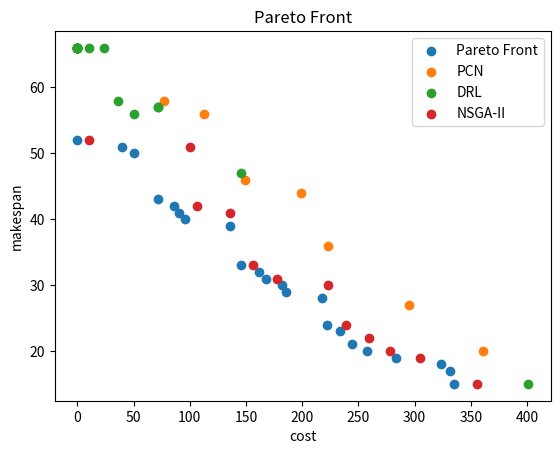

This figure's Python source:
import numpy as np
import matplotlib.pyplot as plt
all = np.array([
[0, 66], [10, 66], [10, 66], [20, 66], [24, 66], [34, 66], [34, 66], [44, 66], [50, 56], [60, 56], [60, 56], [70, 56], [74, 56], [84, 56], [84, 56], [94, 56], [72, 57], [82, 55], [82, 55], [92, 55], [96, 57], [106, 49], [106, 49], [116, 49], [122, 49], [132, 49], [132, 49], [142, 47], [146, 48], [156, 48], [156, 48], [166, 47], [36, 66], [46, 66], [46, 66], [56, 66], [60, 66], [70, 66], [70, 66], [80, 66], [86, 56], [96, 56], [96, 56], [106, 56], [110, 56], [120, 56], [120, 56], [130, 56], [108, 55], [118, 48], [118, 48], [128, 48], [132, 48], [142, 48], [142, 48], [152, 48], [158, 47], [168, 47], [168, 47], [178, 47], [182, 47], [192, 47], [192, 47], [202, 47], [36, 58], [46, 58], [46, 58], [56, 58], [60, 58], [70, 58], [70, 58], [80, 58], [86, 56], [96, 56], [96, 56], [106, 56], [110, 48], [120, 48], [120, 48], [130, 48], [108, 48], [118, 48], [118, 48], [128, 48], [132, 48], [142, 48], [142, 48], [152, 48], [158, 48], [168, 48], [168, 48], [178, 46], [182, 39], [192, 39], [192, 39], [202, 39], [72, 57], [82, 57], [82, 57], [92, 57], [96, 57], [106, 57], [106, 57], [116, 57], [122, 47], [132, 47], [132, 47], [142, 47], [146, 47], [156, 47], [156, 47], [166, 47], [144, 48], [154, 48], [154, 48], [164, 48], [168, 48], [178, 48], [178, 48], [188, 48], [194, 38], [204, 38], [204, 38], [214, 38], [218, 38], [228, 38], [228, 38], [238, 38], [77, 58], [87, 58], [87, 58], [97, 58], [101, 58], [111, 58], [111, 58], [121, 58], [127, 48], [137, 48], [137, 48], [147, 48], [151, 48], [161, 48], [161, 48], [171, 48], [149, 46], [159, 46], [159, 46], [169, 46], [173, 46], [183, 46], [183, 46], [193, 46], [199, 39], [209, 39], [209, 39], [219, 39], [223, 39], [233, 39], [233, 39], [243, 39], [113, 55], [123, 55], [123, 55], [133, 55], [137, 55], [147, 55], [147, 55], [157, 55], [163, 45], [173, 45], [173, 45], [183, 45], [187, 45], [197, 45], [197, 45], [207, 45], [185, 44], [195, 44], [195, 44], [205, 44], [209, 37], [219, 37], [219, 37], [229, 37], [235, 36], [245, 36], [245, 36], [255, 36], [259, 36], [269, 36], [269, 36], [279, 36], [113, 56], [123, 56], [123, 56], [133, 56], [137, 48], [147, 48], [147, 48], [157, 48], [163, 48], [173, 48], [173, 48], [183, 48], [187, 48], [197, 48], [197, 48], [207, 48], [185, 45], [195, 45], [195, 45], [205, 45], [209, 39], [219, 39], [219, 39], [229, 39], [235, 39], [245, 39], [245, 39], [255, 39], [259, 39], [269, 39], [269, 39], [279, 39], [149, 46], [159, 46], [159, 46], [169, 46], [173, 46], [183, 46], [183, 46], [193, 46], [199, 44], [209, 44], [209, 44], [219, 44], [223, 36], [233, 36], [233, 36], [243, 36], [221, 37], [231, 37], [231, 37], [241, 37], [245, 37], [255, 37], [255, 37], [265, 37], [271, 35], [281, 35], [281, 35], [291, 35], [295, 27], [305, 27], [305, 27], [315, 27], [40, 66], [50, 66], [50, 66], [60, 66], [64, 66], [74, 66], [74, 66], [84, 66], [90, 56], [100, 56], [100, 56], [110, 56], [114, 56], [124, 56], [124, 56], [134, 56], [112, 57], [122, 55], [122, 55], [132, 55], [136, 57], [146, 49], [146, 49], [156, 49], [162, 49], [172, 49], [172, 49], [182, 47], [186, 48], [196, 48], [196, 48], [206, 47], [76, 66], [86, 66], [86, 66], [96, 66], [100, 66], [110, 66], [110, 66], [120, 66], [126, 56], [136, 56], [136, 56], [146, 56], [150, 56], [160, 56], [160, 56], [170, 56], [148, 55], [158, 48], [158, 48], [168, 48], [172, 48], [182, 48], [182, 48], [192, 48], [198, 47], [208, 47], [208, 47], [218, 47], [222, 47], [232, 47], [232, 47], [242, 47], [76, 58], [86, 58], [86, 58], [96, 58], [100, 58], [110, 58], [110, 58], [120, 58], [126, 56], [136, 56], [136, 56], [146, 56], [150, 48], [160, 48], [160, 48], [170, 48], [148, 48], [158, 48], [158, 48], [168, 48], [172, 48], [182, 48], [182, 48], [192, 48], [198, 48], [208, 48], [208, 48], [218, 46], [222, 39], [232, 39], [232, 39], [242, 39], [112, 57], [122, 57], [122, 57], [132, 57], [136, 57], [146, 57], [146, 57], [156, 57], [162, 47], [172, 47], [172, 47], [182, 47], [186, 47], [196, 47], [196, 47], [206, 47], [184, 48], [194, 48], [194, 48], [204, 48], [208, 48], [218, 48], [218, 48], [228, 48], [234, 38], [244, 38], [244, 38], [254, 38], [258, 38], [268, 38], [268, 38], [278, 38], [117, 56], [127, 56], [127, 56], [137, 56], [141, 48], [151, 48], [151, 48], [161, 48], [167, 48], [177, 48], [177, 48], [187, 48], [191, 48], [201, 48], [201, 48], [211, 48], [189, 45], [199, 45], [199, 45], [209, 45], [213, 39], [223, 39], [223, 39], [233, 39], [239, 39], [249, 39], [249, 39], [259, 39], [263, 39], [273, 39], [273, 39], [283, 39], [153, 46], [163, 46], [163, 46], [173, 46], [177, 46], [187, 46], [187, 46], [197, 46], [203, 44], [213, 44], [213, 44], [223, 44], [227, 36], [237, 36], [237, 36], [247, 36], [225, 37], [235, 37], [235, 37], [245, 37], [249, 37], [259, 37], [259, 37], [269, 37], [275, 35], [285, 35], [285, 35], [295, 35], [299, 27], [309, 27], [309, 27], [319, 27], [153, 46], [163, 46], [163, 46], [173, 46], [177, 46], [187, 46], [187, 46], [197, 46], [203, 44], [213, 44], [213, 44], [223, 44], [227, 36], [237, 36], [237, 36], [247, 36], [225, 37], [235, 37], [235, 37], [245, 37], [249, 37], [259, 37], [259, 37], [269, 37], [275, 35], [285, 35], [285, 35], [295, 35], [299, 27], [309, 27], [309, 27], [319, 27], [189, 46], [199, 46], [199, 46], [209, 46], [213, 46], [223, 46], [223, 46], [233, 46], [239, 44], [249, 44], [249, 44], [259, 44], [263, 36], [273, 36], [273, 36], [283, 36], [261, 35], [271, 35], [271, 35], [281, 35], [285, 27], [295, 27], [295, 27], [305, 27], [311, 27], [321, 27], [321, 27], [331, 27], [335, 27], [345, 27], [345, 27], [355, 27], [96, 54], [106, 54], [106, 54], [116, 54], [120, 54], [130, 54], [130, 54], [140, 54], [146, 44], [156, 44], [156, 44], [166, 44], [170, 44], [180, 44], [180, 44], [190, 44], [168, 43], [178, 43], [178, 43], [188, 43], [192, 42], [202, 36], [202, 36], [212, 36], [218, 36], [228, 36], [228, 36], [238, 35], [242, 35], [252, 35], [252, 35], [262, 35], [132, 54], [142, 54], [142, 54], [152, 54], [156, 54], [166, 54], [166, 54], [176, 54], [182, 44], [192, 44], [192, 44], [202, 44], [206, 44], [216, 44], [216, 44], [226, 44], [204, 39], [214, 36], [214, 36], [224, 36], [228, 36], [238, 36], [238, 36], [248, 36], [254, 35], [264, 35], [264, 35], [274, 35], [278, 35], [288, 35], [288, 35], [298, 35], [132, 45], [142, 45], [142, 45], [152, 45], [156, 45], [166, 45], [166, 45], [176, 45], [182, 43], [192, 43], [192, 43], [202, 43], [206, 35], [216, 35], [216, 35], [226, 35], [204, 36], [214, 36], [214, 36], [224, 36], [228, 36], [238, 36], [238, 36], [248, 36], [254, 36], [264, 30], [264, 30], [274, 30], [278, 32], [288, 26], [288, 26], [298, 26], [168, 45], [178, 45], [178, 45], [188, 45], [192, 45], [202, 45], [202, 45], [212, 45], [218, 35], [228, 35], [228, 35], [238, 35], [242, 35], [252, 35], [252, 35], [262, 35], [240, 36], [250, 36], [250, 36], [260, 36], [264, 36], [274, 36], [274, 36], [284, 36], [290, 28], [300, 26], [300, 26], [310, 26], [314, 26], [324, 26], [324, 26], [334, 26], [173, 46], [183, 46], [183, 46], [193, 46], [197, 46], [207, 46], [207, 46], [217, 46], [223, 36], [233, 36], [233, 36], [243, 36], [247, 36], [257, 36], [257, 36], [267, 36], [245, 35], [255, 35], [255, 35], [265, 35], [269, 29], [279, 29], [279, 29], [289, 29], [295, 29], [305, 27], [305, 27], [315, 27], [319, 27], [329, 27], [329, 27], [339, 27], [209, 38], [219, 38], [219, 38], [229, 38], [233, 38], [243, 38], [243, 38], [253, 38], [259, 36], [269, 36], [269, 36], [279, 36], [283, 28], [293, 28], [293, 28], [303, 28], [281, 27], [291, 27], [291, 27], [301, 27], [305, 25], [315, 25], [315, 25], [325, 25], [331, 23], [341, 23], [341, 23], [351, 23], [355, 22], [365, 19], [365, 19], [375, 19], [209, 41], [219, 41], [219, 41], [229, 41], [233, 41], [243, 41], [243, 41], [253, 41], [259, 39], [269, 39], [269, 39], [279, 39], [283, 31], [293, 31], [293, 31], [303, 31], [281, 30], [291, 30], [291, 30], [301, 30], [305, 25], [315, 25], [315, 25], [325, 25], [331, 23], [341, 23], [341, 23], [351, 23], [355, 22], [365, 22], [365, 22], [375, 22], [245, 34], [255, 34], [255, 34], [265, 34], [269, 34], [279, 34], [279, 34], [289, 34], [295, 32], [305, 32], [305, 32], [315, 32], [319, 24], [329, 24], [329, 24], [339, 24], [317, 25], [327, 25], [327, 25], [337, 23], [341, 25], [351, 25], [351, 25], [361, 20], [367, 20], [377, 18], [377, 18], [387, 18], [391, 20], [401, 15], [401, 15], [411, 15], [136, 45], [146, 45], [146, 45], [156, 45], [160, 45], [170, 45], [170, 45], [180, 45], [186, 43], [196, 43], [196, 43], [206, 43], [210, 35], [220, 35], [220, 35], [230, 35], [208, 36], [218, 36], [218, 36], [228, 36], [232, 36], [242, 36], [242, 36], [252, 36], [258, 36], [268, 30], [268, 30], [278, 30], [282, 32], [292, 26], [292, 26], [302, 26], [172, 45], [182, 45], [182, 45], [192, 45], [196, 45], [206, 45], [206, 45], [216, 45], [222, 35], [232, 35], [232, 35], [242, 35], [246, 35], [256, 35], [256, 35], [266, 35], [244, 36], [254, 36], [254, 36], [264, 36], [268, 36], [278, 36], [278, 36], [288, 36], [294, 28], [304, 26], [304, 26], [314, 26], [318, 26], [328, 26], [328, 26], [338, 26], [172, 45], [182, 45], [182, 45], [192, 45], [196, 45], [206, 45], [206, 45], [216, 45], [222, 35], [232, 35], [232, 35], [242, 35], [246, 35], [256, 35], [256, 35], [266, 35], [244, 36], [254, 36], [254, 36], [264, 36], [268, 36], [278, 36], [278, 36], [288, 36], [294, 26], [304, 26], [304, 26], [314, 26], [318, 26], [328, 26], [328, 26], [338, 26], [208, 45], [218, 45], [218, 45], [228, 45], [232, 45], [242, 45], [242, 45], [252, 45], [258, 35], [268, 35], [268, 35], [278, 35], [282, 35], [292, 35], [292, 35], [302, 35], [280, 29], [290, 29], [290, 29], [300, 26], [304, 26], [314, 26], [314, 26], [324, 26], [330, 26], [340, 26], [340, 26], [350, 26], [354, 26], [364, 26], [364, 26], [374, 26], [213, 40], [223, 40], [223, 40], [233, 40], [237, 40], [247, 40], [247, 40], [257, 40], [263, 38], [273, 38], [273, 38], [283, 38], [287, 30], [297, 30], [297, 30], [307, 30], [285, 29], [295, 29], [295, 29], [305, 29], [309, 25], [319, 25], [319, 25], [329, 25], [335, 23], [345, 23], [345, 23], [355, 23], [359, 21], [369, 21], [369, 21], [379, 21], [249, 34], [259, 34], [259, 34], [269, 34], [273, 34], [283, 34], [283, 34], [293, 34], [299, 32], [309, 32], [309, 32], [319, 32], [323, 24], [333, 24], [333, 24], [343, 24], [321, 25], [331, 25], [331, 25], [341, 23], [345, 25], [355, 25], [355, 25], [365, 19], [371, 19], [381, 17], [381, 17], [391, 17], [395, 19], [405, 15], [405, 15], [415, 15], [249, 34], [259, 34], [259, 34], [269, 34], [273, 34], [283, 34], [283, 34], [293, 34], [299, 32], [309, 32], [309, 32], [319, 32], [323, 24], [333, 24], [333, 24], [343, 24], [321, 23], [331, 23], [331, 23], [341, 23], [345, 23], [355, 23], [355, 23], [365, 23], [371, 21], [381, 21], [381, 21], [391, 21], [395, 15], [405, 15], [405, 15], [415, 15], [285, 32], [295, 32], [295, 32], [305, 32], [309, 24], [319, 24], [319, 24], [329, 24], [335, 24], [345, 24], [345, 24], [355, 24], [359, 24], [369, 24], [369, 24], [379, 24], [357, 21], [367, 21], [367, 21], [377, 19], [381, 21], [391, 21], [391, 21], [401, 15], [407, 15], [417, 15], [417, 15], [427, 15], [431, 15], [441, 15], [441, 15], [451, 15], [0, 52], [10, 52], [10, 52], [20, 52], [24, 52], [34, 52], [34, 52], [44, 52], [50, 50], [60, 50], [60, 50], [70, 50], [74, 43], [84, 43], [84, 43], [94, 42], [72, 43], [82, 43], [82, 43], [92, 43], [96, 43], [106, 43], [106, 43], [116, 43], [122, 43], [132, 43], [132, 43], [142, 41], [146, 33], [156, 33], [156, 33], [166, 33], [36, 52], [46, 52], [46, 52], [56, 52], [60, 52], [70, 52], [70, 52], [80, 52], [86, 42], [96, 42], [96, 42], [106, 42], [110, 42], [120, 42], [120, 42], [130, 42], [108, 43], [118, 43], [118, 43], [128, 43], [132, 43], [142, 43], [142, 43], [152, 43], [158, 33], [168, 33], [168, 33], [178, 33], [182, 33], [192, 33], [192, 33], [202, 33], [36, 52], [46, 52], [46, 52], [56, 52], [60, 52], [70, 52], [70, 52], [80, 52], [86, 42], [96, 42], [96, 42], [106, 42], [110, 42], [120, 42], [120, 42], [130, 42], [108, 43], [118, 43], [118, 43], [128, 43], [132, 43], [142, 43], [142, 43], [152, 43], [158, 34], [168, 34], [168, 34], [178, 33], [182, 33], [192, 33], [192, 33], [202, 33], [72, 52], [82, 52], [82, 52], [92, 52], [96, 52], [106, 52], [106, 52], [116, 52], [122, 42], [132, 42], [132, 42], [142, 42], [146, 42], [156, 42], [156, 42], [166, 42], [144, 40], [154, 33], [154, 33], [164, 33], [168, 33], [178, 33], [178, 33], [188, 33], [194, 33], [204, 33], [204, 33], [214, 33], [218, 33], [228, 33], [228, 33], [238, 33], [77, 50], [87, 50], [87, 50], [97, 50], [101, 42], [111, 42], [111, 42], [121, 42], [127, 42], [137, 42], [137, 42], [147, 42], [151, 42], [161, 42], [161, 42], [171, 42], [149, 40], [159, 40], [159, 40], [169, 40], [173, 33], [183, 33], [183, 33], [193, 33], [199, 33], [209, 33], [209, 33], [219, 33], [223, 33], [233, 33], [233, 33], [243, 33], [113, 41], [123, 41], [123, 41], [133, 41], [137, 41], [147, 41], [147, 41], [157, 41], [163, 39], [173, 39], [173, 39], [183, 39], [187, 31], [197, 31], [197, 31], [207, 31], [185, 31], [195, 31], [195, 31], [205, 31], [209, 31], [219, 31], [219, 31], [229, 31], [235, 29], [245, 29], [245, 29], [255, 29], [259, 22], [269, 22], [269, 22], [279, 22], [113, 43], [123, 43], [123, 43], [133, 43], [137, 43], [147, 43], [147, 43], [157, 43], [163, 33], [173, 33], [173, 33], [183, 33], [187, 33], [197, 33], [197, 33], [207, 33], [185, 32], [195, 32], [195, 32], [205, 32], [209, 32], [219, 32], [219, 32], [229, 32], [235, 24], [245, 24], [245, 24], [255, 24], [259, 24], [269, 24], [269, 24], [279, 24], [149, 39], [159, 39], [159, 39], [169, 39], [173, 31], [183, 31], [183, 31], [193, 31], [199, 31], [209, 31], [209, 31], [219, 31], [223, 31], [233, 31], [233, 31], [243, 31], [221, 30], [231, 30], [231, 30], [241, 30], [245, 22], [255, 22], [255, 22], [265, 22], [271, 22], [281, 22], [281, 22], [291, 22], [295, 22], [305, 22], [305, 22], [315, 22], [40, 51], [50, 51], [50, 51], [60, 51], [64, 51], [74, 51], [74, 51], [84, 51], [90, 41], [100, 41], [100, 41], [110, 41], [114, 41], [124, 41], [124, 41], [134, 41], [112, 42], [122, 40], [122, 40], [132, 40], [136, 42], [146, 34], [146, 34], [156, 34], [162, 34], [172, 34], [172, 34], [182, 32], [186, 33], [196, 33], [196, 33], [206, 32], [76, 51], [86, 51], [86, 51], [96, 51], [100, 51], [110, 51], [110, 51], [120, 51], [126, 41], [136, 41], [136, 41], [146, 41], [150, 41], [160, 41], [160, 41], [170, 41], [148, 40], [158, 33], [158, 33], [168, 33], [172, 33], [182, 33], [182, 33], [192, 33], [198, 32], [208, 32], [208, 32], [218, 32], [222, 32], [232, 32], [232, 32], [242, 32], [76, 43], [86, 43], [86, 43], [96, 43], [100, 43], [110, 43], [110, 43], [120, 43], [126, 41], [136, 41], [136, 41], [146, 41], [150, 33], [160, 33], [160, 33], [170, 33], [148, 33], [158, 33], [158, 33], [168, 33], [172, 33], [182, 33], [182, 33], [192, 33], [198, 33], [208, 33], [208, 33], [218, 31], [222, 24], [232, 24], [232, 24], [242, 24], [112, 42], [122, 42], [122, 42], [132, 42], [136, 42], [146, 42], [146, 42], [156, 42], [162, 32], [172, 32], [172, 32], [182, 32], [186, 32], [196, 32], [196, 32], [206, 32], [184, 33], [194, 33], [194, 33], [204, 33], [208, 33], [218, 33], [218, 33], [228, 33], [234, 23], [244, 23], [244, 23], [254, 23], [258, 23], [268, 23], [268, 23], [278, 23], [117, 43], [127, 43], [127, 43], [137, 43], [141, 43], [151, 43], [151, 43], [161, 43], [167, 33], [177, 33], [177, 33], [187, 33], [191, 33], [201, 33], [201, 33], [211, 33], [189, 31], [199, 31], [199, 31], [209, 31], [213, 31], [223, 31], [223, 31], [233, 31], [239, 24], [249, 24], [249, 24], [259, 24], [263, 24], [273, 24], [273, 24], [283, 24], [153, 40], [163, 40], [163, 40], [173, 40], [177, 40], [187, 40], [187, 40], [197, 40], [203, 30], [213, 30], [213, 30], [223, 30], [227, 30], [237, 30], [237, 30], [247, 30], [225, 29], [235, 29], [235, 29], [245, 29], [249, 22], [259, 22], [259, 22], [269, 22], [275, 21], [285, 21], [285, 21], [295, 21], [299, 21], [309, 21], [309, 21], [319, 21], [153, 41], [163, 41], [163, 41], [173, 41], [177, 33], [187, 33], [187, 33], [197, 33], [203, 33], [213, 33], [213, 33], [223, 33], [227, 33], [237, 33], [237, 33], [247, 33], [225, 30], [235, 30], [235, 30], [245, 30], [249, 24], [259, 24], [259, 24], [269, 24], [275, 24], [285, 24], [285, 24], [295, 24], [299, 24], [309, 24], [309, 24], [319, 24], [189, 31], [199, 31], [199, 31], [209, 31], [213, 31], [223, 31], [223, 31], [233, 31], [239, 29], [249, 29], [249, 29], [259, 29], [263, 21], [273, 21], [273, 21], [283, 21], [261, 22], [271, 22], [271, 22], [281, 22], [285, 22], [295, 22], [295, 22], [305, 22], [311, 20], [321, 20], [321, 20], [331, 20], [335, 15], [345, 15], [345, 15], [355, 15], [96, 40], [106, 40], [106, 40], [116, 40], [120, 40], [130, 40], [130, 40], [140, 40], [146, 38], [156, 38], [156, 38], [166, 38], [170, 31], [180, 31], [180, 31], [190, 30], [168, 31], [178, 31], [178, 31], [188, 31], [192, 31], [202, 31], [202, 31], [212, 31], [218, 31], [228, 31], [228, 31], [238, 29], [242, 31], [252, 31], [252, 31], [262, 21], [132, 40], [142, 40], [142, 40], [152, 40], [156, 40], [166, 40], [166, 40], [176, 40], [182, 30], [192, 30], [192, 30], [202, 30], [206, 30], [216, 30], [216, 30], [226, 30], [204, 31], [214, 31], [214, 31], [224, 31], [228, 31], [238, 31], [238, 31], [248, 31], [254, 27], [264, 27], [264, 27], [274, 21], [278, 21], [288, 21], [288, 21], [298, 21], [132, 40], [142, 40], [142, 40], [152, 40], [156, 40], [166, 40], [166, 40], [176, 40], [182, 31], [192, 31], [192, 31], [202, 30], [206, 30], [216, 30], [216, 30], [226, 30], [204, 31], [214, 31], [214, 31], [224, 31], [228, 31], [238, 31], [238, 31], [248, 31], [254, 23], [264, 23], [264, 23], [274, 21], [278, 23], [288, 23], [288, 23], [298, 21], [168, 40], [178, 40], [178, 40], [188, 40], [192, 40], [202, 40], [202, 40], [212, 40], [218, 30], [228, 30], [228, 30], [238, 30], [242, 30], [252, 30], [252, 30], [262, 30], [240, 31], [250, 31], [250, 31], [260, 31], [264, 31], [274, 31], [274, 31], [284, 31], [290, 21], [300, 21], [300, 21], [310, 21], [314, 21], [324, 21], [324, 21], [334, 21], [173, 38], [183, 38], [183, 38], [193, 38], [197, 30], [207, 30], [207, 30], [217, 30], [223, 30], [233, 30], [233, 30], [243, 30], [247, 30], [257, 30], [257, 30], [267, 30], [245, 28], [255, 28], [255, 28], [265, 28], [269, 21], [279, 21], [279, 21], [289, 21], [295, 21], [305, 21], [305, 21], [315, 21], [319, 21], [329, 21], [329, 21], [339, 21], [209, 29], [219, 29], [219, 29], [229, 29], [233, 29], [243, 29], [243, 29], [253, 29], [259, 27], [269, 27], [269, 27], [279, 27], [283, 19], [293, 19], [293, 19], [303, 19], [281, 20], [291, 19], [291, 19], [301, 19], [305, 20], [315, 19], [315, 19], [325, 19], [331, 17], [341, 17], [341, 17], [351, 17], [355, 15], [365, 15], [365, 15], [375, 15], [209, 32], [219, 32], [219, 32], [229, 32], [233, 32], [243, 32], [243, 32], [253, 32], [259, 22], [269, 22], [269, 22], [279, 22], [283, 22], [293, 22], [293, 22], [303, 22], [281, 20], [291, 20], [291, 20], [301, 20], [305, 20], [315, 20], [315, 20], [325, 20], [331, 20], [341, 20], [341, 20], [351, 15], [355, 15], [365, 15], [365, 15], [375, 15], [245, 29], [255, 29], [255, 29], [265, 29], [269, 29], [279, 29], [279, 29], [289, 29], [295, 19], [305, 19], [305, 19], [315, 19], [319, 19], [329, 19], [329, 19], [339, 19], [317, 20], [327, 18], [327, 18], [337, 18], [341, 20], [351, 15], [351, 15], [361, 15], [367, 15], [377, 15], [377, 15], [387, 15], [391, 15], [401, 15], [401, 15], [411, 15], [136, 39], [146, 39], [146, 39], [156, 39], [160, 39], [170, 39], [170, 39], [180, 39], [186, 29], [196, 29], [196, 29], [206, 29], [210, 29], [220, 29], [220, 29], [230, 29], [208, 30], [218, 28], [218, 28], [228, 28], [232, 30], [242, 23], [242, 23], [252, 23], [258, 23], [268, 23], [268, 23], [278, 20], [282, 21], [292, 21], [292, 21], [302, 20], [172, 39], [182, 39], [182, 39], [192, 39], [196, 39], [206, 39], [206, 39], [216, 39], [222, 29], [232, 29], [232, 29], [242, 29], [246, 29], [256, 29], [256, 29], [266, 29], [244, 30], [254, 21], [254, 21], [264, 21], [268, 22], [278, 21], [278, 21], [288, 21], [294, 20], [304, 20], [304, 20], [314, 20], [318, 20], [328, 20], [328, 20], [338, 20], [172, 32], [182, 32], [182, 32], [192, 32], [196, 32], [206, 32], [206, 32], [216, 32], [222, 30], [232, 30], [232, 30], [242, 30], [246, 22], [256, 22], [256, 22], [266, 22], [244, 21], [254, 21], [254, 21], [264, 21], [268, 21], [278, 21], [278, 21], [288, 21], [294, 21], [304, 21], [304, 21], [314, 19], [318, 21], [328, 21], [328, 21], [338, 15], [208, 30], [218, 30], [218, 30], [228, 30], [232, 30], [242, 30], [242, 30], [252, 30], [258, 20], [268, 20], [268, 20], [278, 20], [282, 20], [292, 20], [292, 20], [302, 20], [280, 21], [290, 21], [290, 21], [300, 21], [304, 21], [314, 21], [314, 21], [324, 21], [330, 20], [340, 20], [340, 20], [350, 15], [354, 15], [364, 15], [364, 15], [374, 15], [213, 32], [223, 32], [223, 32], [233, 32], [237, 32], [247, 32], [247, 32], [257, 32], [263, 22], [273, 22], [273, 22], [283, 22], [287, 22], [297, 22], [297, 22], [307, 22], [285, 21], [295, 21], [295, 21], [305, 21], [309, 19], [319, 19], [319, 19], [329, 19], [335, 19], [345, 19], [345, 19], [355, 15], [359, 15], [369, 15], [369, 15], [379, 15], [249, 28], [259, 28], [259, 28], [269, 28], [273, 28], [283, 28], [283, 28], [293, 28], [299, 26], [309, 26], [309, 26], [319, 26], [323, 18], [333, 18], [333, 18], [343, 18], [321, 19], [331, 17], [331, 17], [341, 17], [345, 19], [355, 15], [355, 15], [365, 15], [371, 15], [381, 15], [381, 15], [391, 15], [395, 15], [405, 15], [405, 15], [415, 15], [249, 30], [259, 30], [259, 30], [269, 30], [273, 22], [283, 22], [283, 22], [293, 22], [299, 22], [309, 22], [309, 22], [319, 22], [323, 22], [333, 22], [333, 22], [343, 22], [321, 19], [331, 19], [331, 19], [341, 19], [345, 15], [355, 15], [355, 15], [365, 15], [371, 15], [381, 15], [381, 15], [391, 15], [395, 15], [405, 15], [405, 15], [415, 15], [285, 20], [295, 20], [295, 20], [305, 20], [309, 20], [319, 20], [319, 20], [329, 20], [335, 18], [345, 18], [345, 18], [355, 18], [359, 15], [369, 15], [369, 15], [379, 15], [357, 15], [367, 15], [367, 15], [377, 15], [381, 15], [391, 15], [391, 15], [401, 15], [407, 15], [417, 15], [417, 15], [427, 15], [431, 15], [441, 15], [441, 15], [451, 15]]
)
pareto_front_all = np.array([
    [  0,  52],
    [ 50,  50],
    [ 72,  43],
    [146,  33],
    [ 86,  42],
    [ 40,  51],
    [ 90,  41],
    [222,  24],
    [162,  32],
    [234,  23],
    [335,  15],
    [ 96,  40],
    [168,  31],
    [182,  30],
    [283,  19],
    [331,  17],
    [136,  39],
    [186,  29],
    [218,  28],
    [244,  21],
    [258,  20],
    [323,  18]
])

pareto_pcn = np.array([
    [199, 44],
    [149, 46],
    [113, 56],
    [77, 58],
    [295, 27],
    [223, 36],
    [361, 20]
])

pareto_drl = np.array([
    [10, 66],
    [0, 66],
    [0, 66],
    [0, 66],
    [0, 66],
    [0, 66],
    [0, 66],
    [0, 66],
    [0, 66],
    [0, 66],
    [0, 66],
    [0, 66],
    [0, 66],
    [0, 66],
    [72, 57],
    [0, 66],
    [36, 58],
    [0, 66],
    [0, 66],
    [0, 66],
    [0, 66],
    [72, 57],
    [0, 66],
    [50, 56],
    [0, 66],
    [0, 66],
    [0, 66],
    [24, 66],
    [146, 47],
    [401, 15]
])
pareto_nsga2 = np.array([
    [355, 15],
    [10, 52],
    [100, 51],
    [305, 19],
    [156, 33],
    [106, 42],
    [239, 24],
    [223, 30],
    [136, 41],
    [178, 31],
    [259, 22],
    [278, 20]
])

# plot pareto front
plt.scatter(pareto_front_all[:, 0], pareto_front_all[:, 1], label='Pareto Front')
plt.scatter(pareto_pcn[:, 0], pareto_pcn[:, 1], label='PCN')
plt.scatter(pareto_drl[:, 0], pareto_drl[:, 1], label='DRL')
plt.scatter(pareto_nsga2[:, 0], pareto_nsga2[:, 1], label='NSGA-II')
# plt.scatter(all[:, 0], all[:, 1], label='All')
plt.xlabel('cost')
plt.ylabel('makespan')
plt.title('Pareto Front')
plt.legend()
plt.show()

#解のハイパーボリュームを求める
pareto_front_all_volume = np.sum(pareto_front_all[:, 0] * pareto_front_all[:, 1])
pareto_pcn_volume = np.sum(pareto_pcn[:, 0] * pareto_pcn[:, 1])
pareto_drl_volume = np.sum(pareto_drl[:, 0] * pareto_drl[:, 1])
pareto_nsga2_volume = np.sum(pareto_nsga2[:, 0] * pareto_nsga2[:, 1])

print(pareto_front_all_volume)
